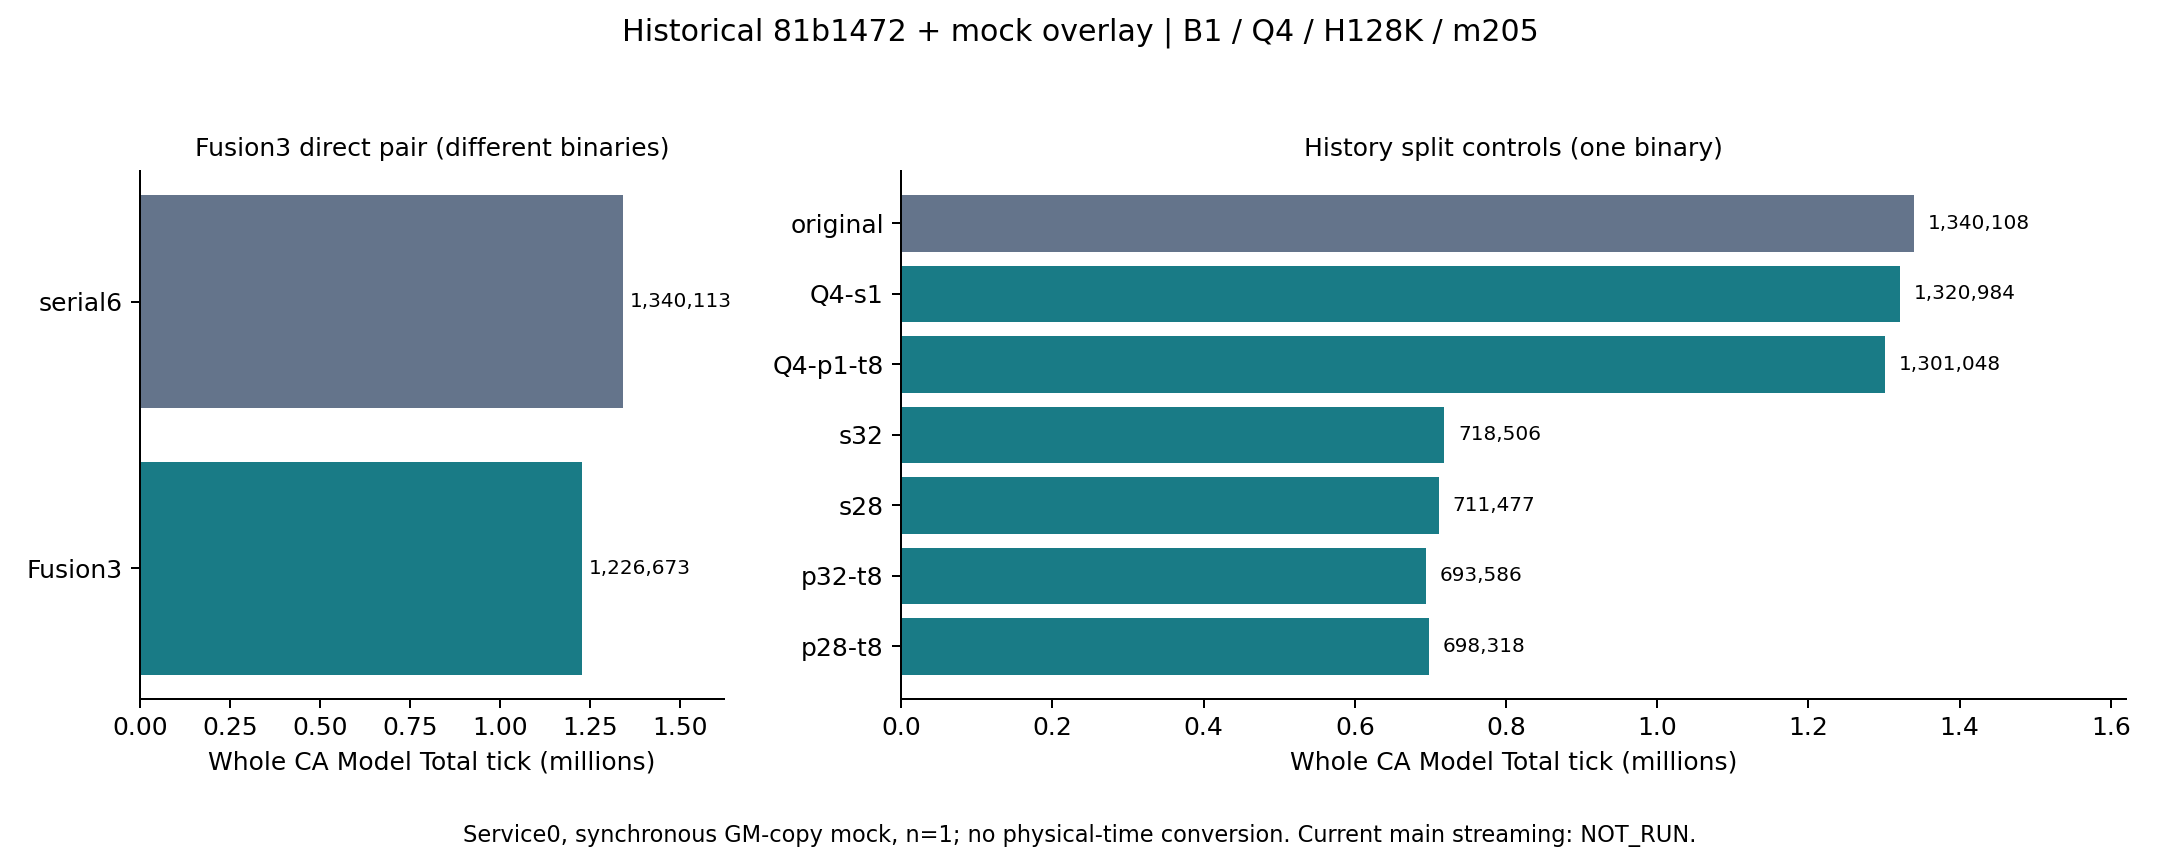

Values plotted in this chart, from the file beside it:
cohort, variant, tested_base, whole_model_ticks, control_ticks, driver_sha256, evidence, status, producer_shards, topk_shards, aic_budget, aiv_budget, reduction_vs_own_control_pct
fusion3_direct, serial6, 81b1472809b7a5f3469e26467feee0ca1c61d71a, 1340113, 1340113, a09e05af372dabe9e222b1092743287d04e85675…, logs/fusion3-direct-b1-baseline-r1.log, PASSED_MODEL, , , 32, 64, 0.0
fusion3_direct, Fusion3, 81b1472809b7a5f3469e26467feee0ca1c61d71a, 1226673, 1340113, 01672735e22b6936b02e50861720e570b40fc35a…, logs/fusion3-direct-b1-candidate-r1.log, PASSED_MODEL, , , 32, 64, 8.465
history_pool_same_binary, original, 81b1472809b7a5f3469e26467feee0ca1c61d71a, 1340108, 1340108, 3fdfdc73cfcac5f6a959b3afe902e1394a676f94…, logs/20261112-165632-history-full--origi…, PASSED_MODEL, , , 32, 64, 0.0
history_pool_same_binary, q4-score-s1, 81b1472809b7a5f3469e26467feee0ca1c61d71a, 1320984, 1340108, 3fdfdc73cfcac5f6a959b3afe902e1394a676f94…, logs/20261112-165632-history-full--q4-sc…, PASSED_MODEL, 1, 1, 32, 64, 1.427
history_pool_same_binary, q4-score-p1-t8, 81b1472809b7a5f3469e26467feee0ca1c61d71a, 1301048, 1340108, 3fdfdc73cfcac5f6a959b3afe902e1394a676f94…, logs/20261112-165632-history-full--q4-sc…, PASSED_MODEL, 1, 8, 32, 64, 2.915
history_pool_same_binary, history-s32, 81b1472809b7a5f3469e26467feee0ca1c61d71a, 718506, 1340108, 3fdfdc73cfcac5f6a959b3afe902e1394a676f94…, logs/20261112-165632-history-full--histo…, PASSED_MODEL, 32, 32, 32, 64, 46.38
history_pool_same_binary, history-s28, 81b1472809b7a5f3469e26467feee0ca1c61d71a, 711477, 1340108, 3fdfdc73cfcac5f6a959b3afe902e1394a676f94…, logs/20261112-165632-history-full--histo…, PASSED_MODEL, 28, 28, 28, 56, 46.91
history_pool_same_binary, history-p32-t8, 81b1472809b7a5f3469e26467feee0ca1c61d71a, 693586, 1340108, 3fdfdc73cfcac5f6a959b3afe902e1394a676f94…, logs/20261112-165632-history-full--histo…, PASSED_MODEL, 32, 8, 32, 64, 48.24
history_pool_same_binary, history-p28-t8, 81b1472809b7a5f3469e26467feee0ca1c61d71a, 698318, 1340108, 3fdfdc73cfcac5f6a959b3afe902e1394a676f94…, logs/20261112-165632-history-full--histo…, PASSED_MODEL, 28, 8, 28, 56, 47.89
current_main, streaming, 13d2898892652382ea36a0652030874efc31097d, , , , , NOT_RUN, , , , , 
